2-way image classification set "Datasets" from GitHub (myseringan/AI-projects); label vocabulary: ripe, unripe.

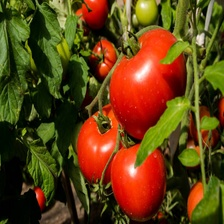
Label: ripe

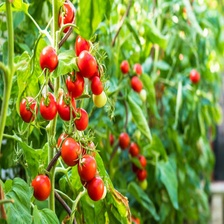
Label: ripe

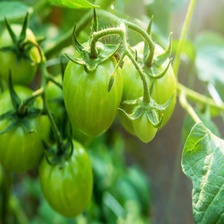
Label: unripe

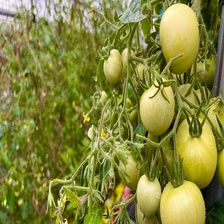
Label: unripe

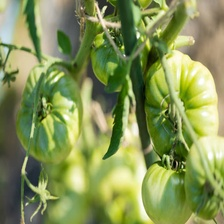
Label: unripe

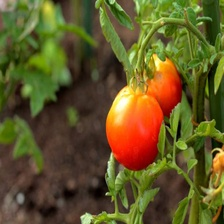
Label: ripe
